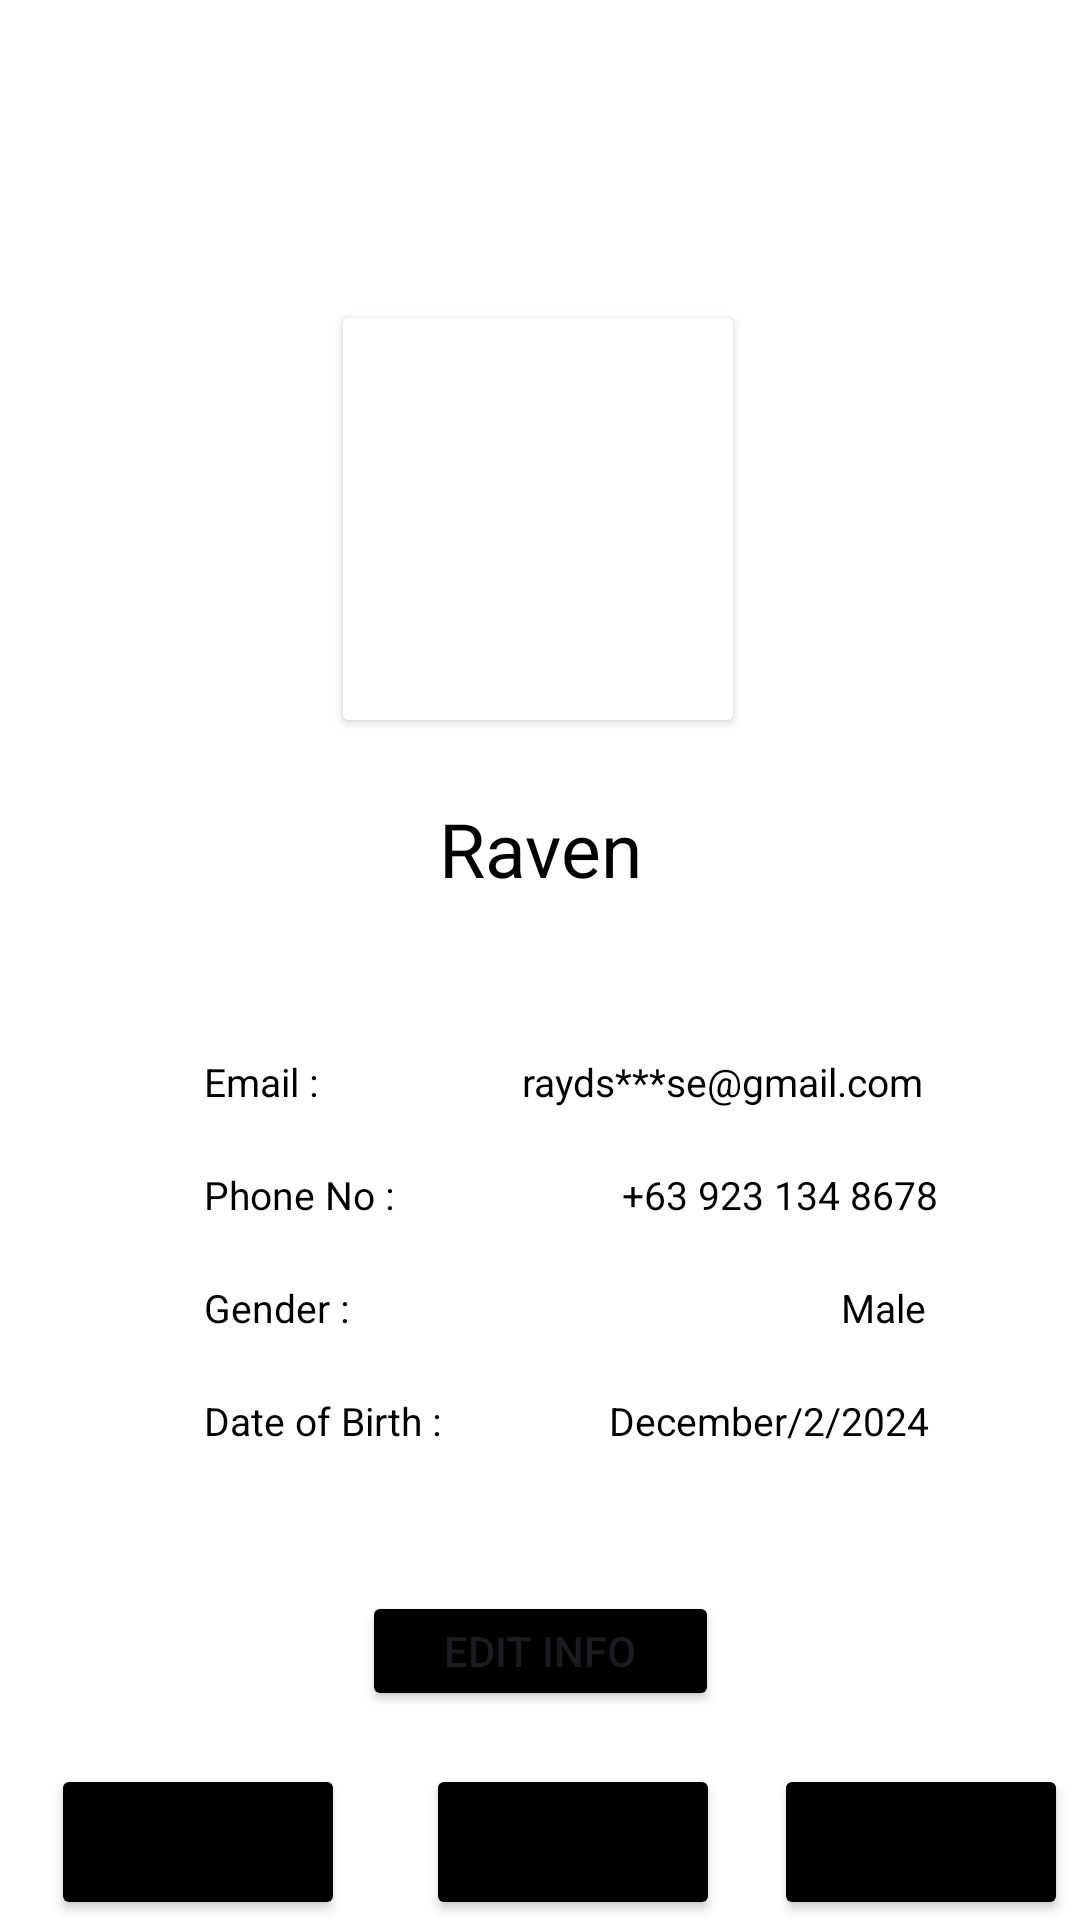

Here is an Android app screen rendered from its layout file. Give the layout XML and the strings, colors and styles it references.
<!-- AndroidManifest.xml: application theme Theme.DripJoyCoffee -->
<!-- res/layout/fragment_profile.xml -->
<?xml version="1.0" encoding="utf-8"?>
<androidx.constraintlayout.widget.ConstraintLayout xmlns:android="http://schemas.android.com/apk/res/android"
    xmlns:app="http://schemas.android.com/apk/res-auto"
    xmlns:tools="http://schemas.android.com/tools"
    android:layout_width="match_parent"
    android:layout_height="match_parent"
    android:background="@color/white"
    tools:context=".ProfileFragment">

    <Button
        android:id="@+id/button"
        android:layout_width="138dp"
        android:layout_height="146dp"
        android:layout_marginTop="100dp"
        android:backgroundTint="@color/white"
        app:layout_constraintEnd_toEndOf="parent"
        app:layout_constraintHorizontal_bias="0.497"
        app:layout_constraintStart_toStartOf="parent"
        app:layout_constraintTop_toTopOf="parent" />

    <ImageView
        android:id="@+id/imageView11"
        android:layout_width="139dp"
        android:layout_height="146dp"
        android:src="@drawable/profileicon1"
        app:layout_constraintBottom_toBottomOf="@+id/button"
        app:layout_constraintEnd_toEndOf="@+id/button"
        app:layout_constraintHorizontal_bias="0.0"
        app:layout_constraintStart_toStartOf="@+id/button"
        app:layout_constraintTop_toTopOf="@+id/button"
        app:layout_constraintVertical_bias="1.0" />

    <TextView
        android:id="@+id/textView11"
        android:layout_width="wrap_content"
        android:layout_height="wrap_content"
        android:layout_marginTop="20dp"
        android:text="Raven"
        android:textColor="@color/black"
        android:textSize="25dp"
        app:layout_constraintEnd_toEndOf="parent"
        app:layout_constraintStart_toStartOf="parent"
        app:layout_constraintTop_toBottomOf="@+id/button" />

    <TextView
        android:id="@+id/email"
        android:layout_width="wrap_content"
        android:layout_height="wrap_content"
        android:layout_marginStart="68dp"
        android:layout_marginTop="52dp"
        android:text="Email :"
        android:textColor="@color/black"
        android:textSize="13dp"
        app:layout_constraintStart_toStartOf="parent"
        app:layout_constraintTop_toBottomOf="@+id/textView11" />

    <TextView
        android:id="@+id/user_email"
        android:layout_width="wrap_content"
        android:layout_height="wrap_content"
        android:layout_marginStart="68dp"
        android:layout_marginTop="52dp"
        android:text="rayds***se@gmail.com"
        android:textColor="@color/black"
        android:textSize="13dp"
        app:layout_constraintStart_toEndOf="@+id/email"
        app:layout_constraintTop_toBottomOf="@+id/textView11" />

    <TextView
        android:id="@+id/phone"
        android:layout_width="wrap_content"
        android:layout_height="wrap_content"
        android:layout_marginStart="68dp"
        android:layout_marginTop="20dp"
        android:text="Phone No :"
        android:textColor="@color/black"
        android:textSize="13dp"
        app:layout_constraintStart_toStartOf="parent"
        app:layout_constraintTop_toBottomOf="@+id/email" />

    <TextView
        android:id="@+id/user_phone"
        android:layout_width="wrap_content"
        android:layout_height="wrap_content"
        android:layout_marginStart="76dp"
        android:layout_marginTop="20dp"
        android:text="+63 923 134 8678"
        android:textColor="@color/black"
        android:textSize="13dp"
        app:layout_constraintStart_toEndOf="@+id/phone"
        app:layout_constraintTop_toBottomOf="@+id/email" />

    <TextView
        android:id="@+id/gender"
        android:layout_width="wrap_content"
        android:layout_height="wrap_content"
        android:layout_marginStart="68dp"
        android:layout_marginTop="20dp"
        android:text="Gender :"
        android:textColor="@color/black"
        android:textSize="13dp"
        app:layout_constraintStart_toStartOf="parent"
        app:layout_constraintTop_toBottomOf="@+id/phone" />

    <TextView
        android:id="@+id/user_gender"
        android:layout_width="wrap_content"
        android:layout_height="wrap_content"
        android:layout_marginStart="164dp"
        android:layout_marginTop="20dp"
        android:text="Male"
        android:textColor="@color/black"
        android:textSize="13dp"
        app:layout_constraintStart_toEndOf="@+id/gender"
        app:layout_constraintTop_toBottomOf="@+id/phone" />

    <TextView
        android:id="@+id/birth"
        android:layout_width="wrap_content"
        android:layout_height="wrap_content"
        android:layout_marginStart="68dp"
        android:layout_marginTop="20dp"
        android:text="Date of Birth :"
        android:textColor="@color/black"
        android:textSize="13dp"
        app:layout_constraintStart_toStartOf="parent"
        app:layout_constraintTop_toBottomOf="@+id/gender" />

    <TextView
        android:id="@+id/user_birth"
        android:layout_width="wrap_content"
        android:layout_height="wrap_content"
        android:layout_marginStart="56dp"
        android:layout_marginTop="20dp"
        android:text="December/2/2024"
        android:textColor="@color/black"
        android:textSize="13dp"
        app:layout_constraintStart_toEndOf="@+id/birth"
        app:layout_constraintTop_toBottomOf="@+id/gender" />

    <View
        android:id="@+id/option"
        android:layout_width="366dp"
        android:layout_height="52dp"

        android:background="@color/white"

        app:layout_constraintBottom_toBottomOf="parent"
        app:layout_constraintEnd_toEndOf="parent"
        app:layout_constraintHorizontal_bias="0.0"
        app:layout_constraintStart_toStartOf="parent" />

    <Button
        android:id="@+id/home"
        android:layout_width="98dp"
        android:layout_height="52dp"
        android:backgroundTint="@color/black"
        app:layout_constraintBottom_toBottomOf="parent"
        app:layout_constraintEnd_toEndOf="@+id/option"
        app:layout_constraintHorizontal_bias="0.063"
        app:layout_constraintStart_toStartOf="@+id/option"
        app:layout_constraintTop_toTopOf="@+id/option" />

    <ImageView
        android:id="@+id/home_img"
        android:layout_width="24dp"
        android:layout_height="24dp"
        android:layout_marginTop="5dp"
        android:src="@drawable/home"
        app:layout_constraintEnd_toEndOf="@+id/home"
        app:layout_constraintHorizontal_bias="0.49"
        app:layout_constraintStart_toStartOf="@+id/home"
        app:layout_constraintTop_toTopOf="@+id/home" />

    <TextView
        android:id="@+id/home_txt"
        android:layout_width="wrap_content"
        android:layout_height="wrap_content"
        android:text="Home"
        android:textColor="@color/white"
        android:textSize="30px"
        android:layout_marginTop="-8dp"
        app:layout_constraintBottom_toBottomOf="parent"
        app:layout_constraintEnd_toEndOf="@+id/home"
        app:layout_constraintHorizontal_bias="0.494"
        app:layout_constraintStart_toStartOf="@+id/home"
        app:layout_constraintTop_toBottomOf="@+id/home_img" />

    <Button
        android:id="@+id/logout"
        android:layout_width="98dp"
        android:layout_height="52dp"
        android:backgroundTint="@color/black"
        app:layout_constraintBottom_toBottomOf="parent"
        app:layout_constraintEnd_toEndOf="@+id/option"
        app:layout_constraintHorizontal_bias="0.642"
        app:layout_constraintStart_toEndOf="@+id/profile"
        app:layout_constraintTop_toTopOf="@+id/option"
        app:layout_constraintVertical_bias="0.0" />

    <ImageView
        android:id="@+id/logout_img"
        android:layout_width="24dp"
        android:layout_height="24dp"
        android:layout_marginTop="5dp"
        android:src="@drawable/logout"
        app:layout_constraintEnd_toEndOf="@+id/logout"
        app:layout_constraintHorizontal_bias="0.49"
        app:layout_constraintStart_toStartOf="@+id/logout"
        app:layout_constraintTop_toTopOf="@+id/logout" />

    <TextView
        android:id="@+id/logout_txt"
        android:layout_width="wrap_content"
        android:layout_height="wrap_content"
        android:layout_marginBottom="5dp"
        android:text="Logout"
        android:textColor="@color/white"
        android:textSize="30px"
        app:layout_constraintBottom_toBottomOf="@+id/logout"
        app:layout_constraintEnd_toEndOf="@+id/logout"
        app:layout_constraintHorizontal_bias="0.494"
        app:layout_constraintStart_toStartOf="@+id/logout"
        app:layout_constraintTop_toBottomOf="@+id/logout_img" />

    <Button
        android:id="@+id/profile"
        android:layout_width="98dp"
        android:layout_height="52dp"
        android:layout_marginBottom="4dp"
        android:backgroundTint="@color/black"
        app:layout_constraintBottom_toBottomOf="parent"
        app:layout_constraintEnd_toEndOf="@+id/option"
        app:layout_constraintHorizontal_bias="0.176"
        app:layout_constraintStart_toEndOf="@+id/home"
        app:layout_constraintTop_toTopOf="@+id/option"
        app:layout_constraintVertical_bias="0.0" />

    <ImageView
        android:id="@+id/profile_img"
        android:layout_width="24dp"
        android:layout_height="24dp"
        android:layout_marginTop="5dp"
        android:src="@drawable/profile"
        app:layout_constraintEnd_toEndOf="@+id/profile"
        app:layout_constraintHorizontal_bias="0.49"
        app:layout_constraintStart_toStartOf="@+id/profile"
        app:layout_constraintTop_toTopOf="@+id/profile" />

    <TextView
        android:id="@+id/profile_txt"
        android:layout_width="wrap_content"
        android:layout_height="wrap_content"
        android:layout_marginBottom="5dp"
        android:text="Profile"
        android:textStyle="bold"
        android:textColor="@color/white"
        android:textSize="30px"
        app:layout_constraintBottom_toBottomOf="@+id/profile"
        app:layout_constraintEnd_toEndOf="@+id/profile"
        app:layout_constraintHorizontal_bias="0.494"
        app:layout_constraintStart_toStartOf="@+id/profile"
        app:layout_constraintTop_toBottomOf="@+id/profile_img" />

    <Button
        android:id="@+id/Edit"
        android:layout_width="119dp"
        android:layout_height="40dp"
        android:layout_marginTop="48dp"
        android:backgroundTint="@color/black"
        android:text="Edit Info"
        app:layout_constraintBottom_toTopOf="@+id/option"
        app:layout_constraintEnd_toEndOf="parent"
        app:layout_constraintStart_toStartOf="parent"
        app:layout_constraintTop_toBottomOf="@+id/birth"
        app:layout_constraintVertical_bias="0.0" />

</androidx.constraintlayout.widget.ConstraintLayout>
<!-- resources referenced by this layout -->
<resources>
  <color name="black">#FF000000</color>
  <color name="white">#FFFFFFFF</color>
  <!-- drawable home: png bitmap (drawable-nodpi, 30504 bytes) -->
  <!-- drawable logout: png bitmap (drawable-mdpi, 28333 bytes) -->
  <!-- drawable profile: png bitmap (drawable-nodpi, 52178 bytes) -->
  <style name="Theme.DripJoyCoffee" parent="Base.Theme.DripJoyCoffee" />
  <style name="Base.Theme.DripJoyCoffee" parent="Theme.Material3.DayNight.NoActionBar">
          
          
      </style>
</resources>
